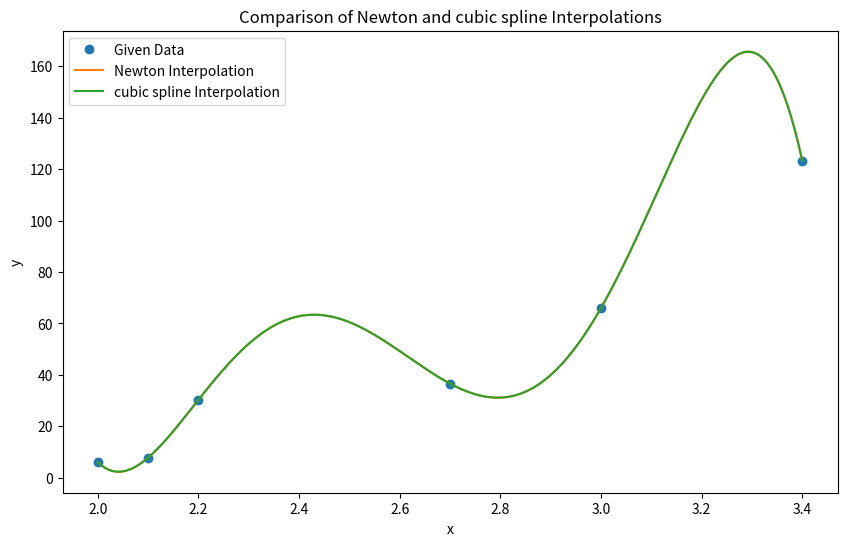

Reproduce this figure in Python.
import numpy as np
import matplotlib.pyplot as plt

# Given data
X_values = np.array([2, 2.1, 2.2, 2.7, 3, 3.4])
y_values = np.array([6, 7.752, 30.256, 36.576, 66, 123.168])

# Function to calculate divided differences
def divided_differences(X, y):
    n = len(X)
    table = np.zeros((n, n))
    table[:, 0] = y

    for j in range(1, n):
        for i in range(n - j):
            table[i, j] = (table[i + 1, j - 1] - table[i, j - 1]) / (X[i + j] - X[i])

    return table

# Newton interpolation function
def newton_interpolation(X, y, x, divided_diff_table):
    n = len(X)
    result = y[0]

    for i in range(1, n):
        term = 1
        for j in range(i):
            term *= (x - X[j])
        result += term * divided_diff_table[0, i]

    return result

# cubic spline interpolating polynomial function
def cubic_spline_interpolation(X, y, x):
    result = 0

    for i in range(len(X)):
        term = y[i]
        for j in range(len(X)):
            if i != j:
                term *= (x - X[j]) / (X[i] - X[j])
        result += term

    return result

# Calculate divided differences
divided_diff_table = divided_differences(X_values, y_values)

# Calculate y at various points for plotting
x_values_plot = np.linspace(min(X_values), max(X_values), 1000)
y_newton_plot = [newton_interpolation(X_values, y_values, x, divided_diff_table) for x in x_values_plot]
y_cubic_spline_plot = [cubic_spline_interpolation(X_values, y_values, x) for x in x_values_plot]

# Plot the results
plt.figure(figsize=(10, 6))
plt.plot(X_values, y_values, 'o', label='Given Data')
plt.plot(x_values_plot, y_newton_plot, label='Newton Interpolation')
plt.plot(x_values_plot, y_cubic_spline_plot, label='cubic spline Interpolation')
plt.title('Comparison of Newton and cubic spline Interpolations')
plt.xlabel('x')
plt.ylabel('y')
plt.legend()
plt.show()
